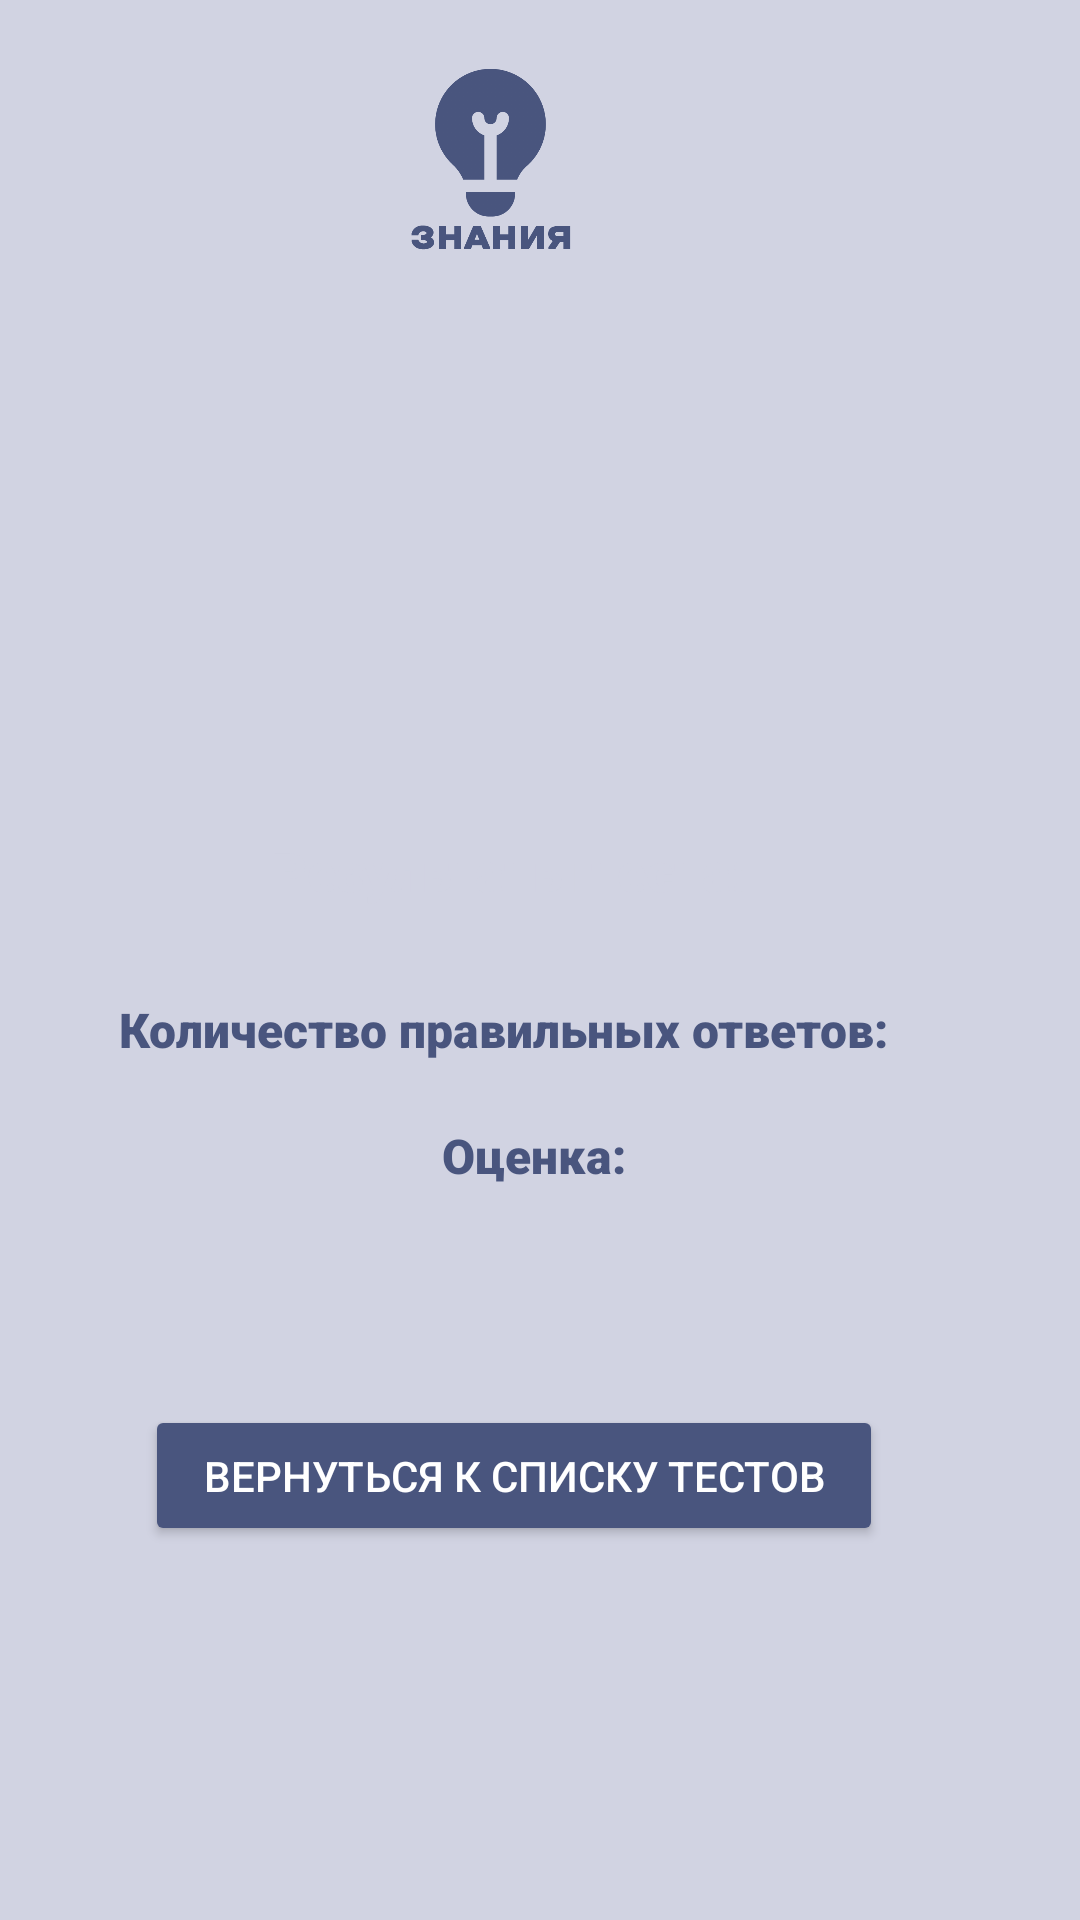

Here is an Android app screen rendered from its layout file. Give the layout XML and the strings, colors and styles it references.
<!-- AndroidManifest.xml: application theme AppTheme -->
<!-- res/layout/activity_resulttest.xml -->
<androidx.constraintlayout.widget.ConstraintLayout xmlns:android="http://schemas.android.com/apk/res/android"
    xmlns:app="http://schemas.android.com/apk/res-auto"
    xmlns:tools="http://schemas.android.com/tools"
    android:id="@+id/linearLayout2"
    android:layout_width="match_parent"
    android:layout_height="match_parent"
    android:background="@color/your_color">

    <Button
        android:id="@+id/loginButton2"
        android:layout_width="246dp"
        android:layout_height="47dp"
        android:layout_marginTop="-65dp"
        android:backgroundTint="@color/your_color_accent"
        android:text="Вернуться к списку тестов"
        android:textColor="#FFFFFF"
        app:layout_constraintEnd_toEndOf="parent"
        app:layout_constraintHorizontal_bias="0.514"
        app:layout_constraintStart_toStartOf="@+id/imageView10"
        app:layout_constraintTop_toBottomOf="@+id/imageView10" />

    <ImageView
        android:id="@+id/imageView10"
        android:layout_width="402dp"
        android:layout_height="355dp"
        android:layout_marginTop="90dp"
        app:layout_constraintEnd_toEndOf="parent"
        app:layout_constraintStart_toStartOf="parent"
        app:layout_constraintTop_toBottomOf="@+id/imageView11"
        app:srcCompat="@drawable/inteface1" />

    <ImageView
        android:id="@+id/imageView11"
        android:layout_width="85dp"
        android:layout_height="72dp"
        android:layout_marginStart="154dp"
        android:layout_marginTop="16dp"
        android:layout_marginEnd="154dp"
        app:layout_constraintEnd_toEndOf="parent"
        app:layout_constraintHorizontal_bias="1.0"
        app:layout_constraintStart_toStartOf="parent"
        app:layout_constraintTop_toTopOf="parent"
        app:srcCompat="@drawable/icon2" />

    <TextView
        android:id="@+id/textView5"
        android:layout_width="0dp"
        android:layout_height="wrap_content"
        android:layout_marginTop="100dp"
        android:fontFamily="sans-serif-black"
        android:gravity="center"
        android:text="Результаты теста:"
        android:textColor="@color/your_color"
        android:textSize="18sp"
        android:textStyle="bold"
        app:layout_constraintEnd_toEndOf="parent"
        app:layout_constraintStart_toStartOf="@+id/imageView10"
        app:layout_constraintTop_toTopOf="@+id/imageView10" />

    <TextView
        android:id="@+id/correctAnswersTextView"
        android:layout_width="260dp"
        android:layout_height="42dp"
        android:layout_marginTop="30dp"
        android:fontFamily="sans-serif-black"
        android:gravity="center|top"
        android:text="Количество правильных ответов: "
        android:textColor="@color/your_color_accent"
        android:textSize="16sp"
        android:textStyle="bold"
        app:layout_constraintEnd_toEndOf="parent"
        app:layout_constraintStart_toStartOf="@+id/imageView10"
        app:layout_constraintTop_toBottomOf="@+id/textView5" />

    <TextView
        android:id="@+id/gradeTextView"
        android:layout_width="70dp"
        android:layout_height="42dp"
        android:fontFamily="sans-serif-black"
        android:gravity="center|top"
        android:text="Оценка: "
        android:textColor="@color/your_color_accent"
        android:textSize="16sp"
        android:textStyle="bold"
        app:layout_constraintEnd_toEndOf="parent"
        app:layout_constraintStart_toStartOf="parent"
        app:layout_constraintTop_toBottomOf="@+id/correctAnswersTextView" />

</androidx.constraintlayout.widget.ConstraintLayout>
<!-- resources referenced by this layout -->
<resources>
  <color name="your_color">#D1D3E2</color>
  <color name="your_color_accent">#49557E</color>
  <!-- drawable icon2: png bitmap (drawable, 25554 bytes) -->
  <style name="AppTheme" parent="Theme.AppCompat.Light.NoActionBar">
          
          <item name="colorPrimary">#969AB8</item>
          <item name="colorPrimaryDark">#7285A9</item>
          <item name="colorAccent">#49557E</item>
      </style>
</resources>
